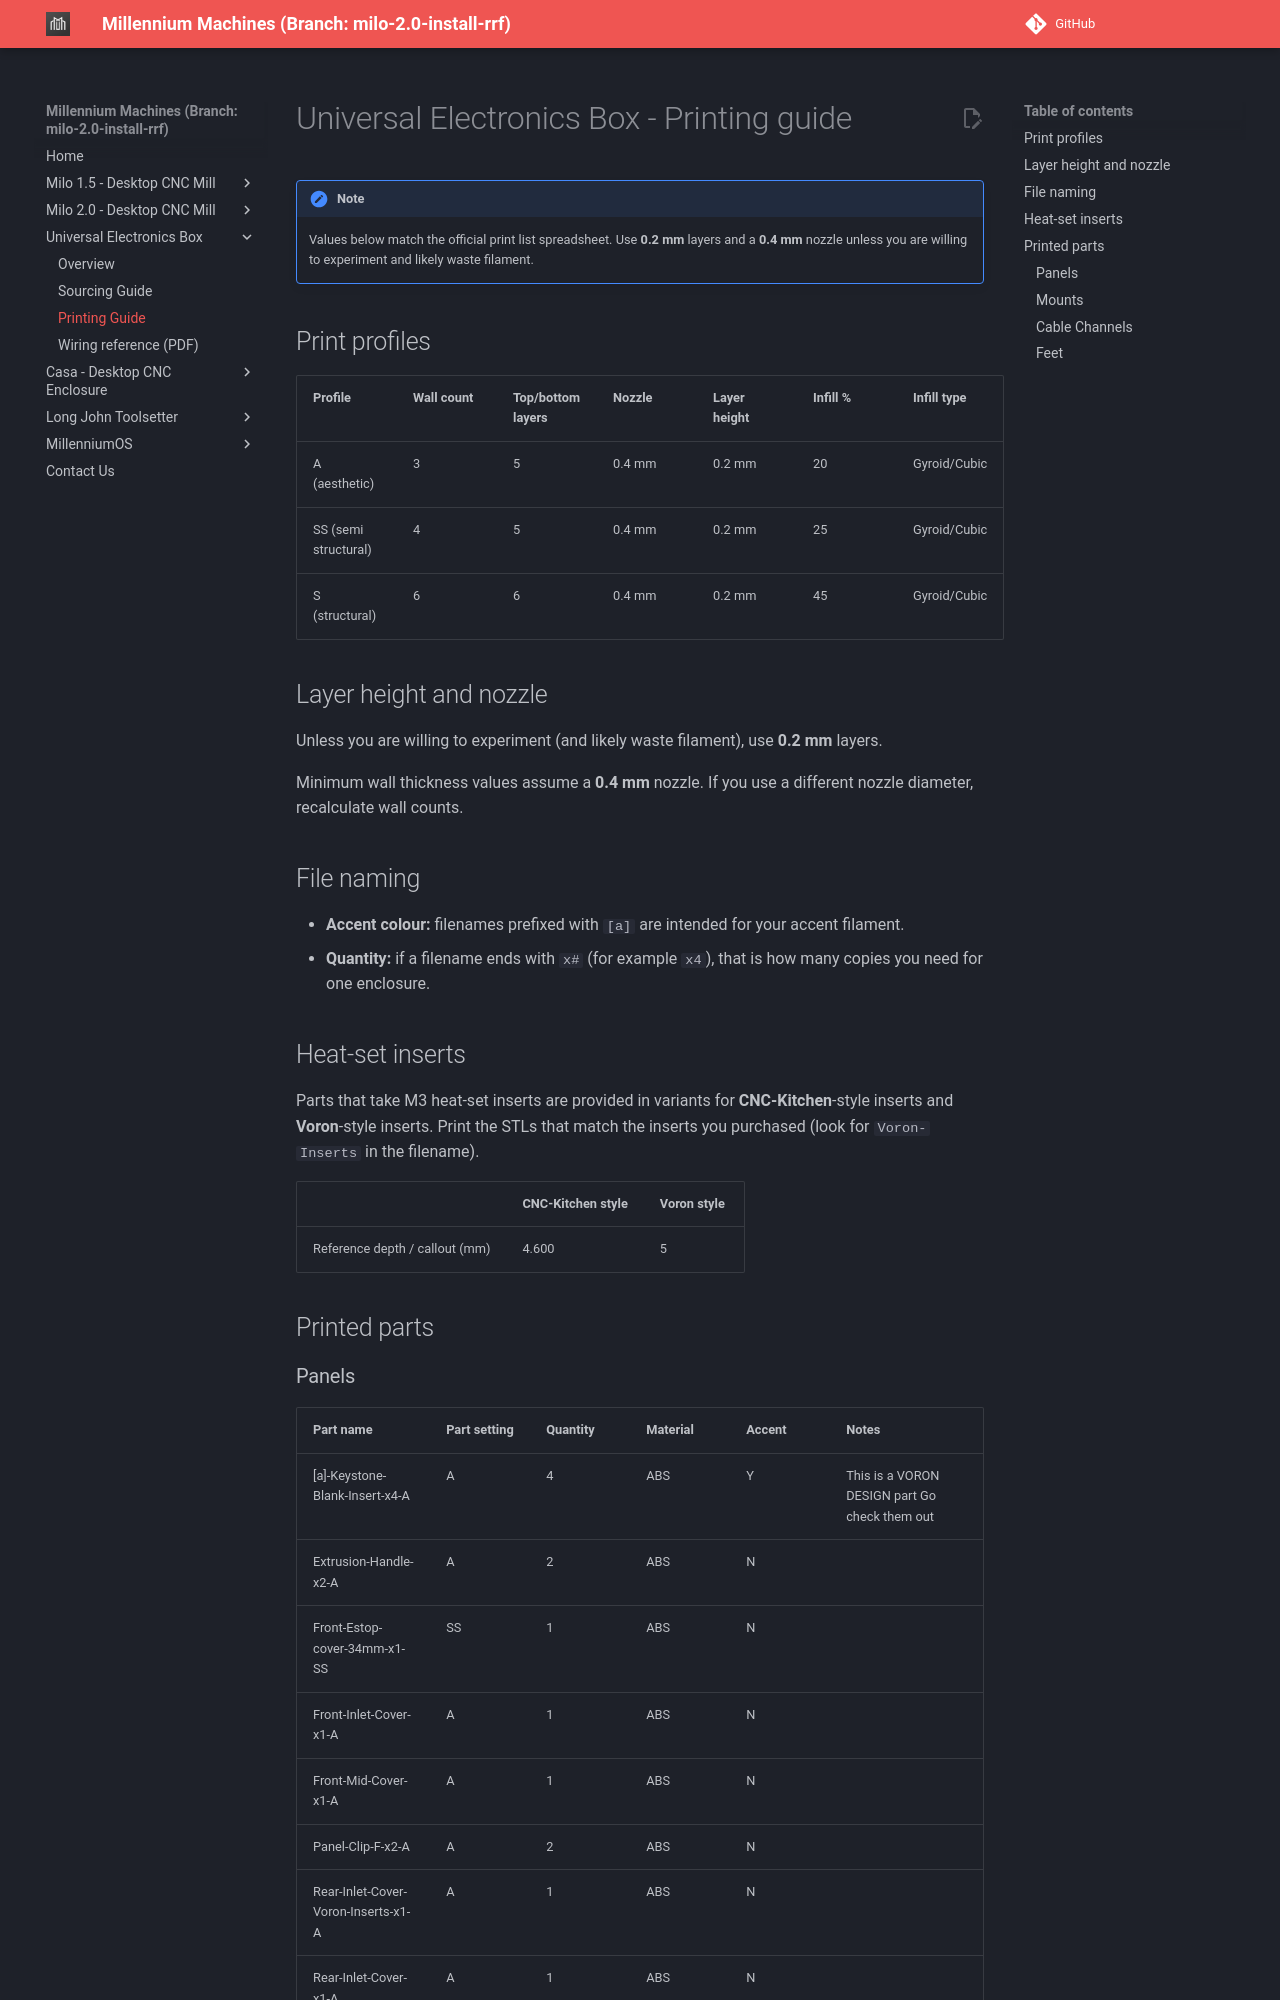

repository: MillenniumMachines/millenniummachines.github.io · page: docs-milo-2.0-install-rrf/ueb/printing/print_guide/index.html · generator: mkdocs

# Universal Electronics Box - Printing guide

<!-- Source: Milennium Universal Electronics box Print List.xlsx (Universal-Electronics-Box repo) -->

!!! note
    Values below match the official print list spreadsheet. Use **0.2 mm** layers and a **0.4 mm** nozzle unless you are willing to experiment and likely waste filament.

## Print profiles

| Profile | Wall count | Top/bottom layers | Nozzle | Layer height | Infill % | Infill type |
| --- | --- | --- | --- | --- | --- | --- |
| A (aesthetic) | 3 | 5 | 0.4 mm | 0.2 mm | 20 | Gyroid/Cubic |
| SS (semi structural) | 4 | 5 | 0.4 mm | 0.2 mm | 25 | Gyroid/Cubic |
| S (structural) | 6 | 6 | 0.4 mm | 0.2 mm | 45 | Gyroid/Cubic |

## Layer height and nozzle

Unless you are willing to experiment (and likely waste filament), use **0.2 mm** layers.

Minimum wall thickness values assume a **0.4 mm** nozzle. If you use a different nozzle diameter, recalculate wall counts.

## File naming

- **Accent colour:** filenames prefixed with `[a]` are intended for your accent filament.
- **Quantity:** if a filename ends with `x#` (for example `x4`), that is how many copies you need for one enclosure.

## Heat-set inserts

Parts that take M3 heat-set inserts are provided in variants for **CNC-Kitchen**-style inserts and **Voron**-style inserts. Print the STLs that match the inserts you purchased (look for `Voron-Inserts` in the filename).

| | CNC-Kitchen style | Voron style |
| --- | --- | --- |
| Reference depth / callout (mm) | 4.600 | 5 |

## Printed parts
